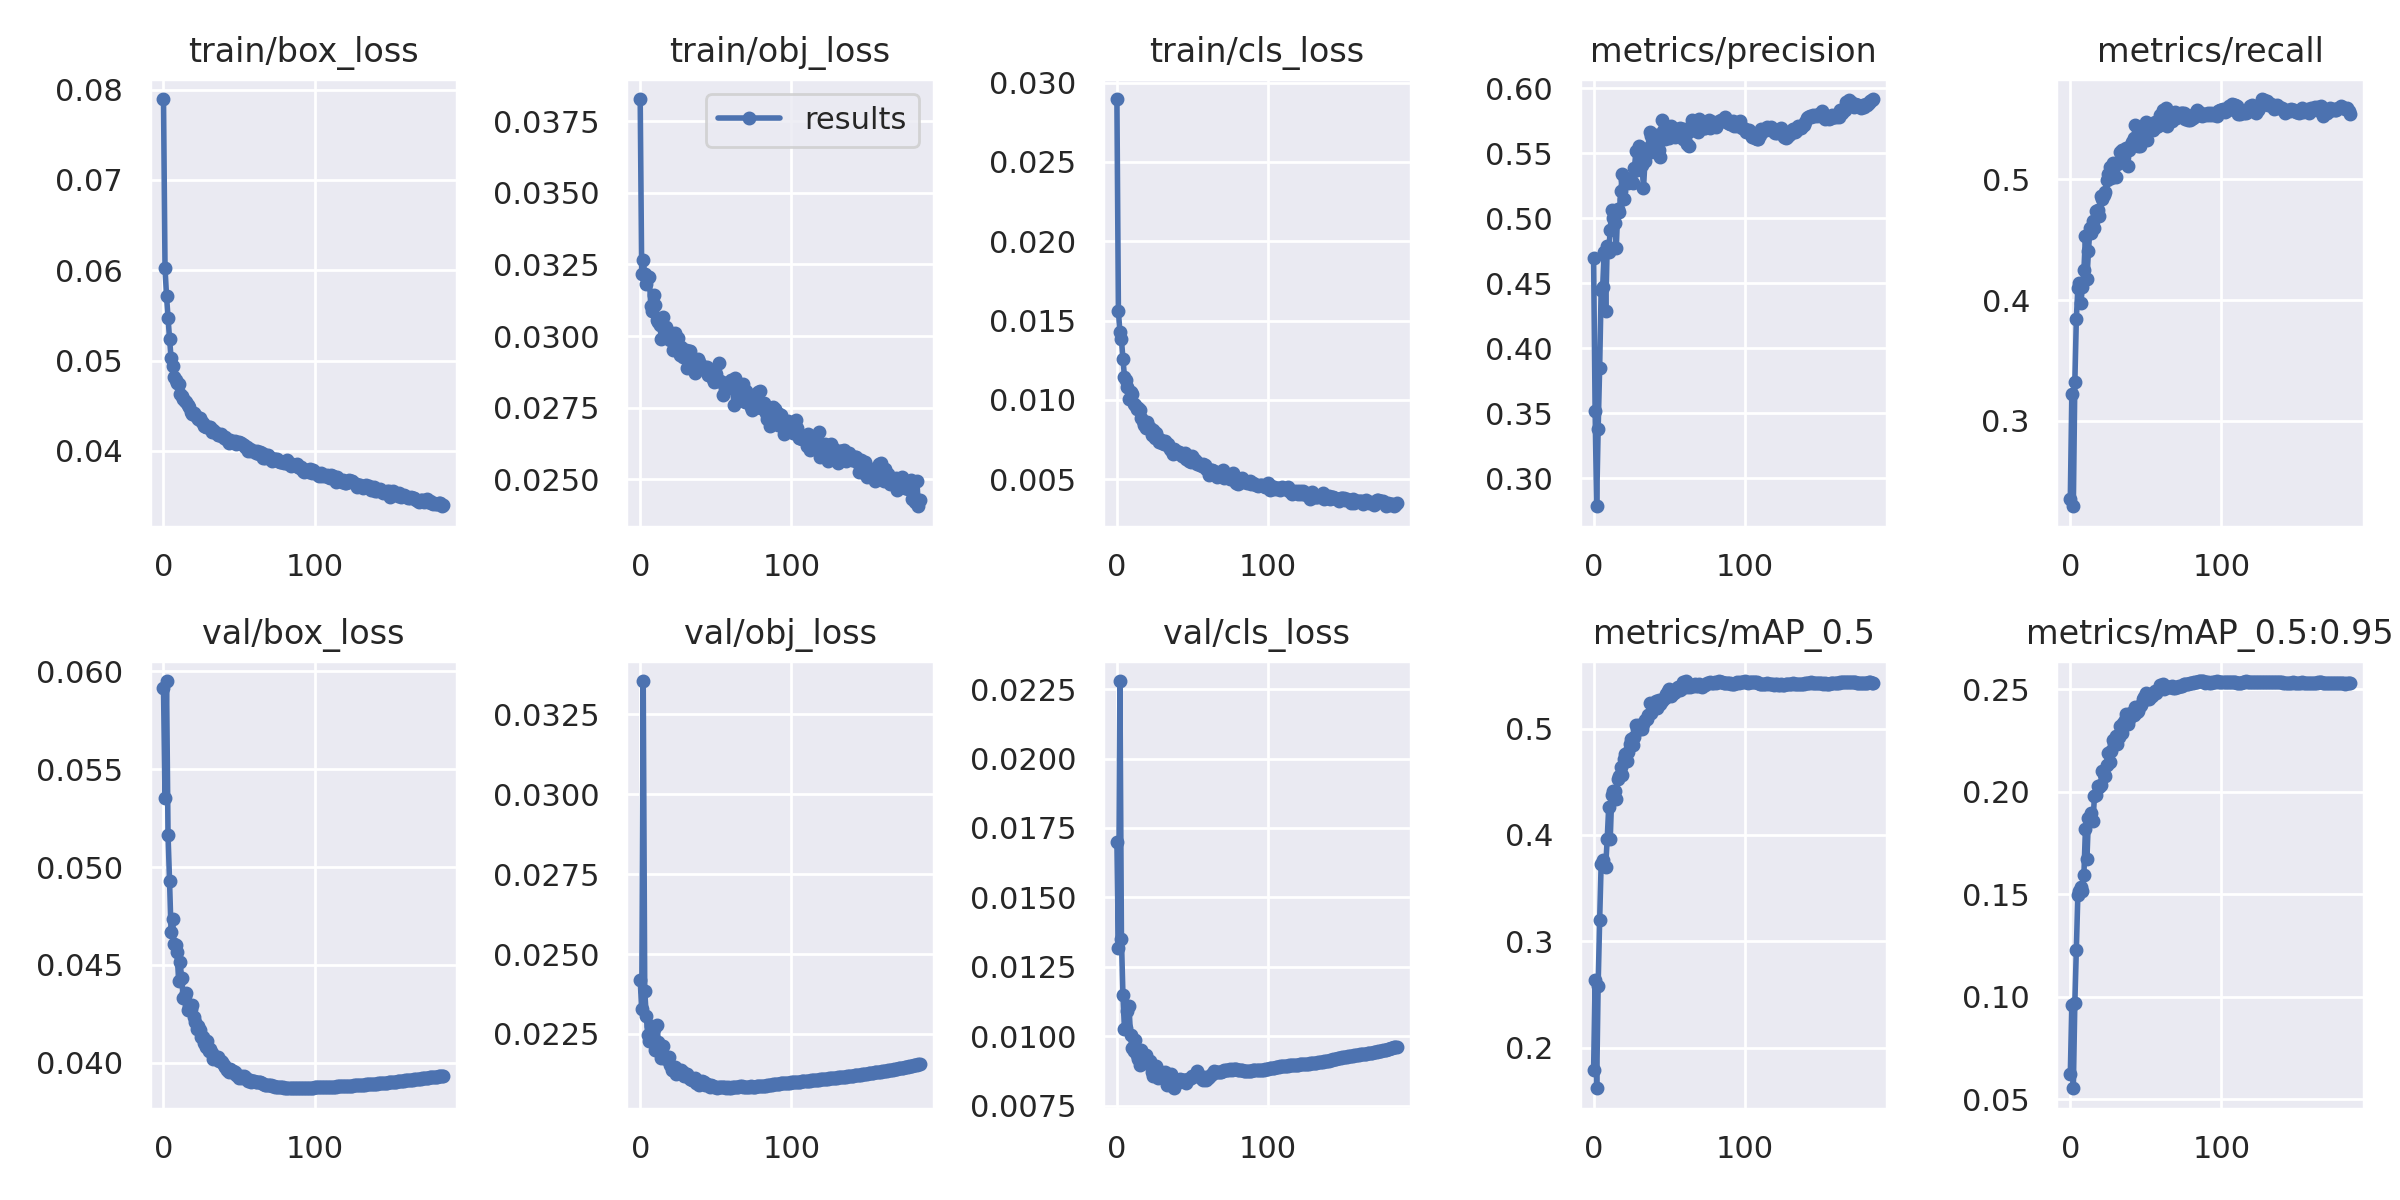

Source data for this figure (header and first rows):
epoch, train/box_loss, train/obj_loss, train/cls_loss, metrics/precision, metrics/recall, metrics/mAP_0.5, metrics/mAP_0.5:0.95, val/box_loss, val/obj_loss, val/cls_loss, x/lr0, x/lr1, x/lr2
0, 0.07895, 0.03828, 0.02897, 0.4697, 0.2351, 0.1786, 0.06234, 0.05913, 0.02418, 0.01699, 0.07008, 0.003324, 0.003324
1, 0.06028, 0.03216, 0.01558, 0.3519, 0.3218, 0.2635, 0.09622, 0.05352, 0.02327, 0.01316, 0.04007, 0.006644, 0.006644
2, 0.05713, 0.03265, 0.01425, 0.2787, 0.2292, 0.1617, 0.0554, 0.0595, 0.03354, 0.02279, 0.01004, 0.009951, 0.009951
3, 0.05475, 0.03215, 0.0138, 0.3377, 0.3319, 0.2584, 0.09691, 0.05165, 0.02385, 0.01351, 0.009941, 0.009941, 0.009941
4, 0.05241, 0.0318, 0.01258, 0.385, 0.3846, 0.3198, 0.1231, 0.04928, 0.02306, 0.01147, 0.009941, 0.009941, 0.009941
5, 0.05032, 0.03206, 0.01146, 0.4451, 0.4095, 0.3729, 0.1497, 0.04669, 0.02247, 0.01026, 0.009921, 0.009921, 0.009921
6, 0.04942, 0.03205, 0.01122, 0.4476, 0.4137, 0.3765, 0.1516, 0.04733, 0.02227, 0.01031, 0.009901, 0.009901, 0.009901
7, 0.04822, 0.03105, 0.01082, 0.4741, 0.3973, 0.3707, 0.1535, 0.04608, 0.02276, 0.01092, 0.009881, 0.009881, 0.009881
8, 0.04786, 0.03089, 0.01007, 0.4287, 0.4112, 0.3701, 0.1518, 0.04603, 0.0227, 0.01107, 0.009861, 0.009861, 0.009861
9, 0.04753, 0.03144, 0.01051, 0.4789, 0.4247, 0.3964, 0.1596, 0.04564, 0.02266, 0.01004, 0.009842, 0.009842, 0.009842
10, 0.04744, 0.03109, 0.01034, 0.4742, 0.4528, 0.4263, 0.1819, 0.0442, 0.02201, 0.009575, 0.009822, 0.009822, 0.009822
11, 0.04635, 0.03058, 0.009707, 0.4914, 0.4173, 0.396, 0.1672, 0.04514, 0.02279, 0.009484, 0.009802, 0.009802, 0.009802
12, 0.04609, 0.0305, 0.009689, 0.5064, 0.4402, 0.4374, 0.1871, 0.04431, 0.02226, 0.009855, 0.009782, 0.009782, 0.009782
13, 0.04576, 0.03037, 0.009406, 0.5006, 0.4596, 0.4418, 0.1878, 0.04333, 0.02206, 0.009325, 0.009762, 0.009762, 0.009762
14, 0.04556, 0.0299, 0.009474, 0.4966, 0.4558, 0.4414, 0.1898, 0.04341, 0.02176, 0.009197, 0.009743, 0.009743, 0.009743
15, 0.04536, 0.03068, 0.00937, 0.4776, 0.4651, 0.4334, 0.1856, 0.04355, 0.02212, 0.008963, 0.009723, 0.009723, 0.009723
16, 0.04503, 0.03001, 0.008862, 0.5069, 0.46, 0.4524, 0.1981, 0.04268, 0.02179, 0.009506, 0.009703, 0.009703, 0.009703
17, 0.0448, 0.03031, 0.008679, 0.5046, 0.4739, 0.4554, 0.1983, 0.0429, 0.02173, 0.009137, 0.009683, 0.009683, 0.009683
18, 0.04436, 0.03022, 0.008383, 0.5211, 0.4747, 0.4639, 0.203, 0.04277, 0.02174, 0.009048, 0.009663, 0.009663, 0.009663
19, 0.04408, 0.0299, 0.008207, 0.5345, 0.4694, 0.4566, 0.2024, 0.04293, 0.02177, 0.009333, 0.009644, 0.009644, 0.009644
20, 0.04419, 0.02988, 0.008575, 0.5147, 0.4865, 0.4713, 0.2033, 0.04233, 0.02153, 0.009084, 0.009624, 0.009624, 0.009624
21, 0.04396, 0.02999, 0.008279, 0.5293, 0.484, 0.4757, 0.2103, 0.04208, 0.02137, 0.009024, 0.009604, 0.009604, 0.009604
22, 0.0438, 0.02952, 0.008223, 0.5302, 0.4872, 0.4699, 0.2086, 0.04173, 0.02138, 0.009121, 0.009584, 0.009584, 0.009584
23, 0.04353, 0.03012, 0.007791, 0.5271, 0.4899, 0.4784, 0.2076, 0.0419, 0.02147, 0.008694, 0.009564, 0.009564, 0.009564
24, 0.04362, 0.02974, 0.008084, 0.5298, 0.4992, 0.4855, 0.2131, 0.0417, 0.02126, 0.008577, 0.009545, 0.009545, 0.009545
25, 0.04333, 0.02994, 0.007612, 0.5299, 0.5045, 0.4906, 0.2187, 0.04131, 0.02131, 0.00865, 0.009525, 0.009525, 0.009525
26, 0.04306, 0.02935, 0.007904, 0.5269, 0.5103, 0.4843, 0.2145, 0.0413, 0.02135, 0.008913, 0.009505, 0.009505, 0.009505
27, 0.04274, 0.02962, 0.007593, 0.5385, 0.5008, 0.4921, 0.2197, 0.04101, 0.02138, 0.008511, 0.009485, 0.009485, 0.009485
28, 0.04269, 0.02928, 0.007322, 0.5517, 0.5135, 0.5035, 0.2251, 0.04081, 0.02132, 0.008572, 0.009465, 0.009465, 0.009465
29, 0.04265, 0.02944, 0.007492, 0.5369, 0.5037, 0.4992, 0.2235, 0.04113, 0.02117, 0.008727, 0.009446, 0.009446, 0.009446
30, 0.04263, 0.02952, 0.007279, 0.5554, 0.5021, 0.5033, 0.2271, 0.04062, 0.02118, 0.008594, 0.009426, 0.009426, 0.009426
31, 0.04259, 0.02889, 0.007225, 0.5421, 0.5128, 0.4998, 0.2233, 0.04072, 0.02125, 0.008628, 0.009406, 0.009406, 0.009406
32, 0.04208, 0.02947, 0.007383, 0.541, 0.5137, 0.4999, 0.2266, 0.04049, 0.02116, 0.00873, 0.009386, 0.009386, 0.009386
33, 0.04229, 0.02948, 0.007132, 0.5234, 0.5227, 0.5044, 0.2319, 0.04018, 0.02108, 0.008247, 0.009366, 0.009366, 0.009366
34, 0.04213, 0.02914, 0.00718, 0.5443, 0.5242, 0.5078, 0.2289, 0.04029, 0.02107, 0.008553, 0.009347, 0.009347, 0.009347
35, 0.042, 0.02898, 0.006898, 0.5496, 0.518, 0.5088, 0.2334, 0.04019, 0.02106, 0.008438, 0.009327, 0.009327, 0.009327
36, 0.04179, 0.02869, 0.006828, 0.554, 0.5226, 0.5132, 0.2349, 0.04028, 0.02113, 0.008646, 0.009307, 0.009307, 0.009307
37, 0.04179, 0.02909, 0.006557, 0.5668, 0.5261, 0.5243, 0.2378, 0.04007, 0.02097, 0.008451, 0.009287, 0.009287, 0.009287
38, 0.04187, 0.02919, 0.006876, 0.5632, 0.5108, 0.5144, 0.2333, 0.04009, 0.02103, 0.008127, 0.009267, 0.009267, 0.009267
39, 0.04161, 0.0291, 0.006798, 0.5588, 0.5241, 0.5195, 0.2357, 0.04005, 0.0209, 0.008353, 0.009248, 0.009248, 0.009248
40, 0.04147, 0.02884, 0.00662, 0.5603, 0.5285, 0.5215, 0.2384, 0.03987, 0.021, 0.008373, 0.009228, 0.009228, 0.009228
41, 0.04154, 0.0289, 0.006702, 0.5644, 0.5311, 0.5258, 0.2383, 0.0398, 0.02101, 0.008347, 0.009208, 0.009208, 0.009208
42, 0.04121, 0.02883, 0.006615, 0.5506, 0.5345, 0.5198, 0.2377, 0.03966, 0.02099, 0.008449, 0.009188, 0.009188, 0.009188
43, 0.04092, 0.02893, 0.006427, 0.5525, 0.5451, 0.5268, 0.2415, 0.03955, 0.02091, 0.008408, 0.009168, 0.009168, 0.009168
44, 0.04122, 0.02892, 0.006502, 0.5471, 0.5309, 0.5231, 0.239, 0.0397, 0.02094, 0.008416, 0.009149, 0.009149, 0.009149
45, 0.041, 0.02863, 0.006638, 0.5754, 0.5277, 0.5264, 0.2396, 0.03952, 0.0209, 0.008414, 0.009129, 0.009129, 0.009129
46, 0.04101, 0.02872, 0.006284, 0.5671, 0.5273, 0.5276, 0.2421, 0.03956, 0.02085, 0.00833, 0.009109, 0.009109, 0.009109
47, 0.04104, 0.02871, 0.006382, 0.5608, 0.5365, 0.529, 0.2422, 0.0395, 0.0209, 0.008453, 0.009089, 0.009089, 0.009089
48, 0.04073, 0.02849, 0.006166, 0.5638, 0.5421, 0.5323, 0.2453, 0.03938, 0.02086, 0.008465, 0.009069, 0.009069, 0.009069
49, 0.04088, 0.02838, 0.006055, 0.5693, 0.5386, 0.5351, 0.2463, 0.03932, 0.02084, 0.008509, 0.00905, 0.00905, 0.00905
50, 0.04102, 0.02868, 0.006438, 0.5618, 0.5472, 0.5369, 0.2483, 0.03923, 0.02085, 0.008585, 0.00903, 0.00903, 0.00903
51, 0.04089, 0.02844, 0.006239, 0.571, 0.5325, 0.5309, 0.2453, 0.03931, 0.02082, 0.008567, 0.00901, 0.00901, 0.00901
52, 0.04074, 0.02906, 0.006111, 0.5659, 0.5427, 0.5322, 0.2451, 0.03924, 0.02084, 0.008576, 0.00899, 0.00899, 0.00899
53, 0.04066, 0.02842, 0.005968, 0.5648, 0.5441, 0.5337, 0.2462, 0.03931, 0.02083, 0.008734, 0.00897, 0.00897, 0.00897
54, 0.04045, 0.02838, 0.005951, 0.5626, 0.5447, 0.5341, 0.2465, 0.03926, 0.02084, 0.008566, 0.008951, 0.008951, 0.008951
55, 0.04046, 0.02794, 0.005891, 0.568, 0.5404, 0.5382, 0.2484, 0.03919, 0.02083, 0.008578, 0.008931, 0.008931, 0.008931
56, 0.04003, 0.02816, 0.005812, 0.5684, 0.5474, 0.539, 0.2491, 0.03907, 0.02084, 0.008442, 0.008911, 0.008911, 0.008911
57, 0.04024, 0.0282, 0.005928, 0.5693, 0.5436, 0.5367, 0.2483, 0.03911, 0.02082, 0.008435, 0.008891, 0.008891, 0.008891
58, 0.04003, 0.02819, 0.005882, 0.5686, 0.5443, 0.537, 0.2495, 0.03904, 0.02083, 0.008514, 0.008871, 0.008871, 0.008871
59, 0.03999, 0.0283, 0.005613, 0.5612, 0.5533, 0.5434, 0.2519, 0.03907, 0.0208, 0.00841, 0.008852, 0.008852, 0.008852
... 126 more rows
